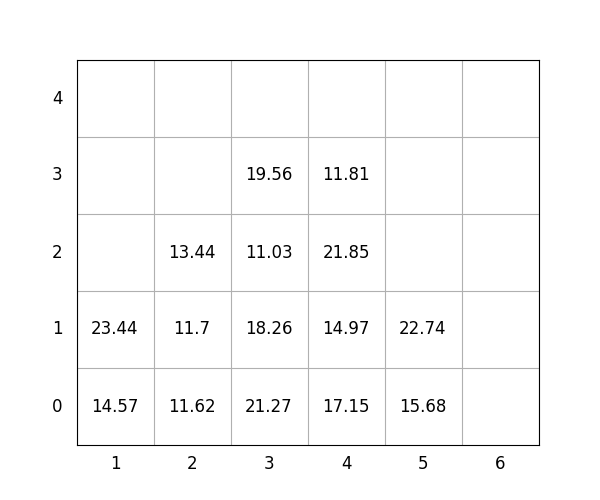

Source data for this figure (header and first rows):
idx, loc_x, loc_y, loc_z, weight, group, score, seq, reloc, size(ft)
1, 1, 0, 0, 14.57, 2, 214.6, 0, 1.0, 20
2, 5, 0, 0, 15.68, 0, 15.68, 0, 0, 20
3, 4, 0, 0, 17.15, 2, 217.2, 0, 1.0, 20
4, 4, 0, 1, 14.97, 3, 315, 1, 1.0, 20
5, 5, 0, 1, 22.74, 3, 322.7, 2, 0, 20
6, 4, 0, 2, 21.85, 3, 321.9, 3, 1.0, 20
7, 2, 0, 0, 11.62, 0, 11.62, 4, 0, 20
8, 3, 0, 0, 21.27, 2, 221.3, 5, 1.0, 20
9, 4, 0, 3, 11.81, 3, 311.8, 6, 1.0, 20
10, 2, 0, 1, 11.7, 0, 11.7, 7, 0, 20
11, 3, 0, 1, 18.26, 2, 218.3, 8, 1.0, 20
12, 3, 0, 2, 11.03, 2, 211, 9, 1.0, 20
13, 2, 0, 2, 13.44, 0, 13.44, 10, 0, 20
14, 3, 0, 3, 19.56, 3, 319.6, 11, 1.0, 20
15, 1, 0, 1, 23.44, 1, 123.4, 12, 1.0, 20
